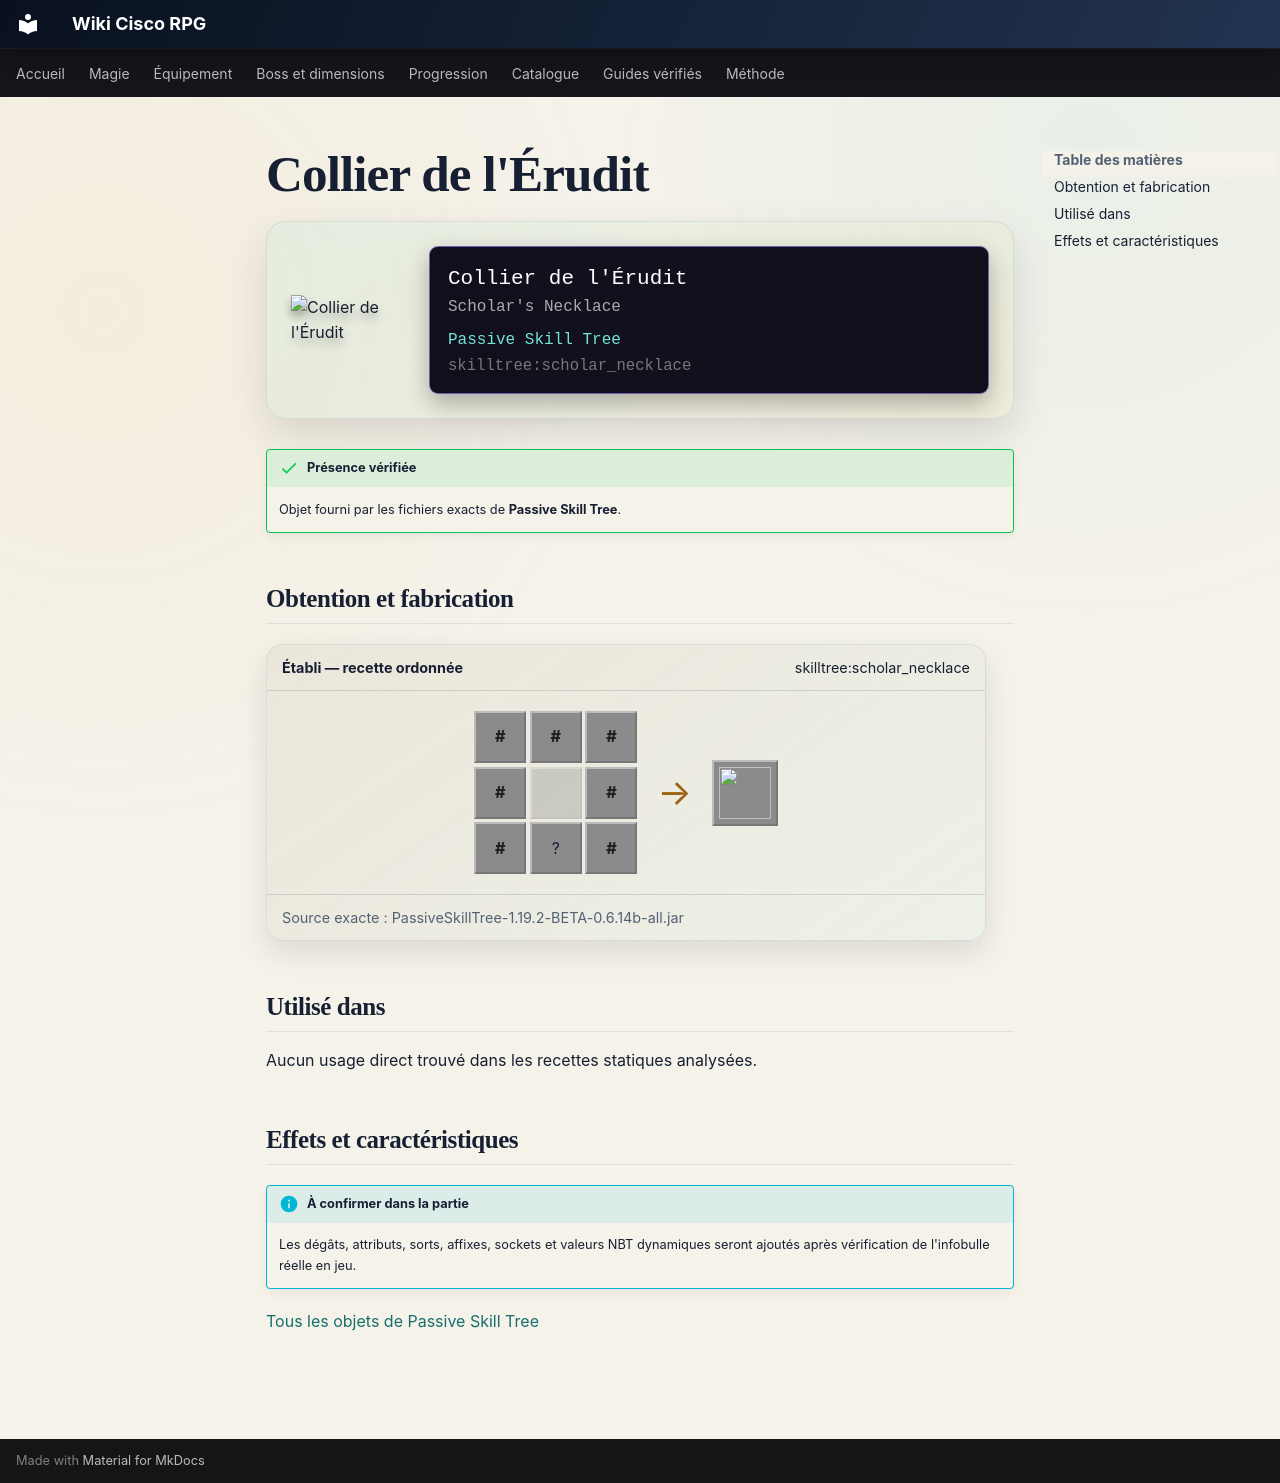

repository: Kloups-Dev/wiki-cisco-rpg · page: catalogue/objets/skilltree/scholar_necklace/index.html · generator: mkdocs

# Collier de l'Érudit

<div class="mc-item-showcase">
<img class="mc-item-icon" src="../../../../assets/generated/items/skilltree/scholar_necklace.png" alt="Collier de l&#x27;Érudit">
<div class="mc-tooltip-card">
<div class="mc-tooltip-card__name">Collier de l&#x27;Érudit</div>
<div class="mc-tooltip-card__alias">Scholar&#x27;s Necklace</div>
<div class="mc-tooltip-card__mod">Passive Skill Tree</div>
<div class="mc-tooltip-card__id">skilltree:scholar_necklace</div>
</div>
</div>

!!! success "Présence vérifiée"
    Objet fourni par les fichiers exacts de **Passive Skill Tree**.

## Obtention et fabrication

<div class="jei-recipe"><div class="jei-recipe__head"><strong>Établi — recette ordonnée</strong><span>skilltree:scholar_necklace</span></div><div class="jei-recipe__body"><div class="jei-grid"><span class="jei-slot jei-slot--tag" title="#forge:nuggets/gold">#</span><span class="jei-slot jei-slot--tag" title="#forge:nuggets/gold">#</span><span class="jei-slot jei-slot--tag" title="#forge:nuggets/gold">#</span><span class="jei-slot jei-slot--tag" title="#forge:nuggets/gold">#</span><span class="jei-slot jei-slot--empty"></span><span class="jei-slot jei-slot--tag" title="#forge:nuggets/gold">#</span><span class="jei-slot jei-slot--tag" title="#forge:nuggets/gold">#</span><span class="jei-slot" title="Ender Pearl (minecraft:ender_pearl)">?</span><span class="jei-slot jei-slot--tag" title="#forge:nuggets/gold">#</span></div><span class="jei-arrow">→</span><span class="jei-slot jei-slot--result"><img src="../../../../assets/generated/items/skilltree/scholar_necklace.png" alt=""></span></div><div class="jei-recipe__source">Source exacte : PassiveSkillTree-1.19.2-BETA-0.6.14b-all.jar</div></div>

## Utilisé dans

Aucun usage direct trouvé dans les recettes statiques analysées.

## Effets et caractéristiques

!!! info "À confirmer dans la partie"
    Les dégâts, attributs, sorts, affixes, sockets et valeurs NBT dynamiques seront ajoutés après vérification de l'infobulle réelle en jeu.

[Tous les objets de Passive Skill Tree](../../../contenu/passive-skill-tree.md)
